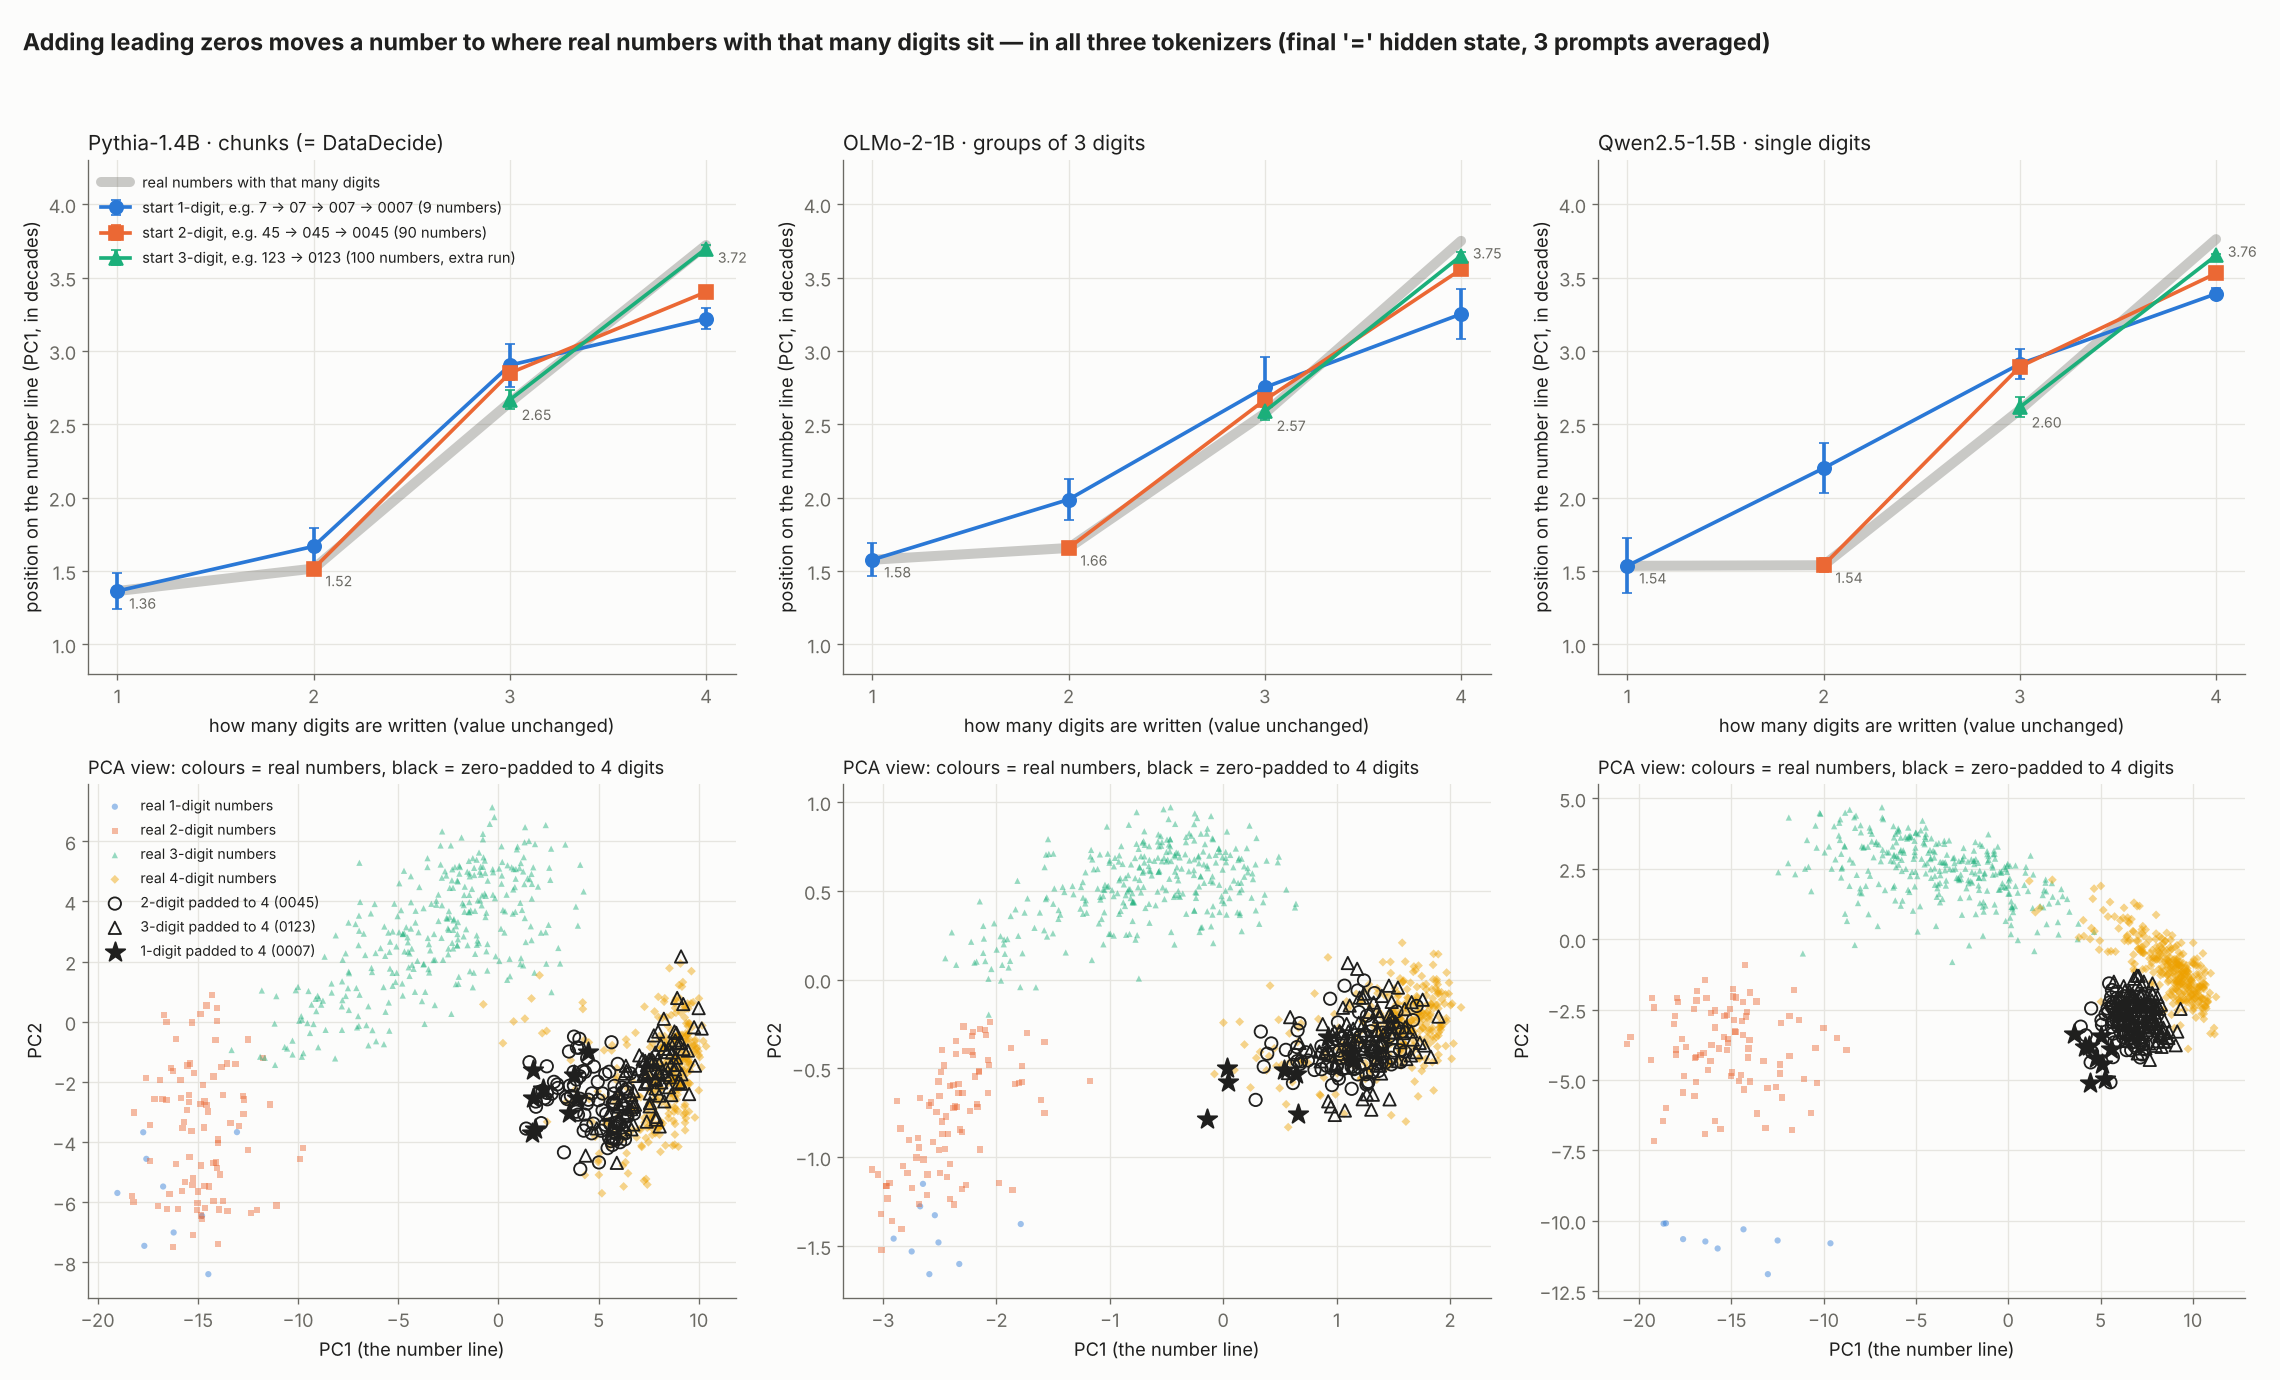

Values plotted in this chart, from the file beside it:
model, start_digits, written_digits, position, real_same_digits, n_items, check, item, nearest_is_written_length, nearest_is_true_length
pythia-1.4b, 1.0, 1.0, 1.363, 1.363, 9, , , , 
pythia-1.4b, 1.0, 2.0, 1.668, 1.516, 9, , , , 
pythia-1.4b, 1.0, 3.0, 2.902, 2.649, 9, , , , 
pythia-1.4b, 1.0, 4.0, 3.219, 3.721, 9, , , , 
pythia-1.4b, 2.0, 2.0, 1.516, 1.516, 90, , , , 
pythia-1.4b, 2.0, 3.0, 2.849, 2.649, 90, , , , 
pythia-1.4b, 2.0, 4.0, 3.401, 3.721, 90, , , , 
pythia-1.4b, 3.0, 3.0, 2.667, 2.649, 100, , , , 
pythia-1.4b, 3.0, 4.0, 3.697, 3.721, 100, , , , 
pythia-1.4b, , , , , 9, euclid_nearest_centroid, 0007-type, 1.0, 0.0
pythia-1.4b, , , , , 90, euclid_nearest_centroid, 0045-type, 1.0, 0.0
pythia-1.4b, , , , , 100, euclid_nearest_centroid, 0123-type, 1.0, 0.0
pythia-1.4b, , , , , 9, euclid_nearest_centroid, 007-type, 1.0, 0.0
pythia-1.4b, , , , , 90, euclid_nearest_centroid, 045-type, 0.9889, 0.0
pythia-1.4b, , , , , 9, euclid_nearest_centroid, 07-type, 1.0, 0.0
OLMo-2-0425-1B, 1.0, 1.0, 1.576, 1.576, 9, , , , 
OLMo-2-0425-1B, 1.0, 2.0, 1.987, 1.657, 9, , , , 
OLMo-2-0425-1B, 1.0, 3.0, 2.751, 2.574, 9, , , , 
OLMo-2-0425-1B, 1.0, 4.0, 3.251, 3.75, 9, , , , 
OLMo-2-0425-1B, 2.0, 2.0, 1.657, 1.657, 90, , , , 
OLMo-2-0425-1B, 2.0, 3.0, 2.666, 2.574, 90, , , , 
OLMo-2-0425-1B, 2.0, 4.0, 3.555, 3.75, 90, , , , 
OLMo-2-0425-1B, 3.0, 3.0, 2.587, 2.574, 100, , , , 
OLMo-2-0425-1B, 3.0, 4.0, 3.648, 3.75, 100, , , , 
OLMo-2-0425-1B, , , , , 9, euclid_nearest_centroid, 0007-type, 0.6667, 0.0
OLMo-2-0425-1B, , , , , 90, euclid_nearest_centroid, 0045-type, 1.0, 0.0
OLMo-2-0425-1B, , , , , 100, euclid_nearest_centroid, 0123-type, 1.0, 0.0
OLMo-2-0425-1B, , , , , 9, euclid_nearest_centroid, 007-type, 0.8889, 0.0
OLMo-2-0425-1B, , , , , 90, euclid_nearest_centroid, 045-type, 0.9889, 0.0
OLMo-2-0425-1B, , , , , 9, euclid_nearest_centroid, 07-type, 0.6667, 0.2222
Qwen2.5-1.5B, 1.0, 1.0, 1.535, 1.535, 9, , , , 
Qwen2.5-1.5B, 1.0, 2.0, 2.2, 1.539, 9, , , , 
Qwen2.5-1.5B, 1.0, 3.0, 2.911, 2.598, 9, , , , 
Qwen2.5-1.5B, 1.0, 4.0, 3.389, 3.761, 9, , , , 
Qwen2.5-1.5B, 2.0, 2.0, 1.539, 1.539, 90, , , , 
Qwen2.5-1.5B, 2.0, 3.0, 2.892, 2.598, 90, , , , 
Qwen2.5-1.5B, 2.0, 4.0, 3.528, 3.761, 90, , , , 
Qwen2.5-1.5B, 3.0, 3.0, 2.616, 2.598, 100, , , , 
Qwen2.5-1.5B, 3.0, 4.0, 3.65, 3.761, 100, , , , 
Qwen2.5-1.5B, , , , , 9, euclid_nearest_centroid, 0007-type, 1.0, 0.0
Qwen2.5-1.5B, , , , , 90, euclid_nearest_centroid, 0045-type, 1.0, 0.0
Qwen2.5-1.5B, , , , , 100, euclid_nearest_centroid, 0123-type, 1.0, 0.0
Qwen2.5-1.5B, , , , , 9, euclid_nearest_centroid, 007-type, 0.8889, 0.0
Qwen2.5-1.5B, , , , , 90, euclid_nearest_centroid, 045-type, 0.9, 0.0
Qwen2.5-1.5B, , , , , 9, euclid_nearest_centroid, 07-type, 0.7778, 0.0
